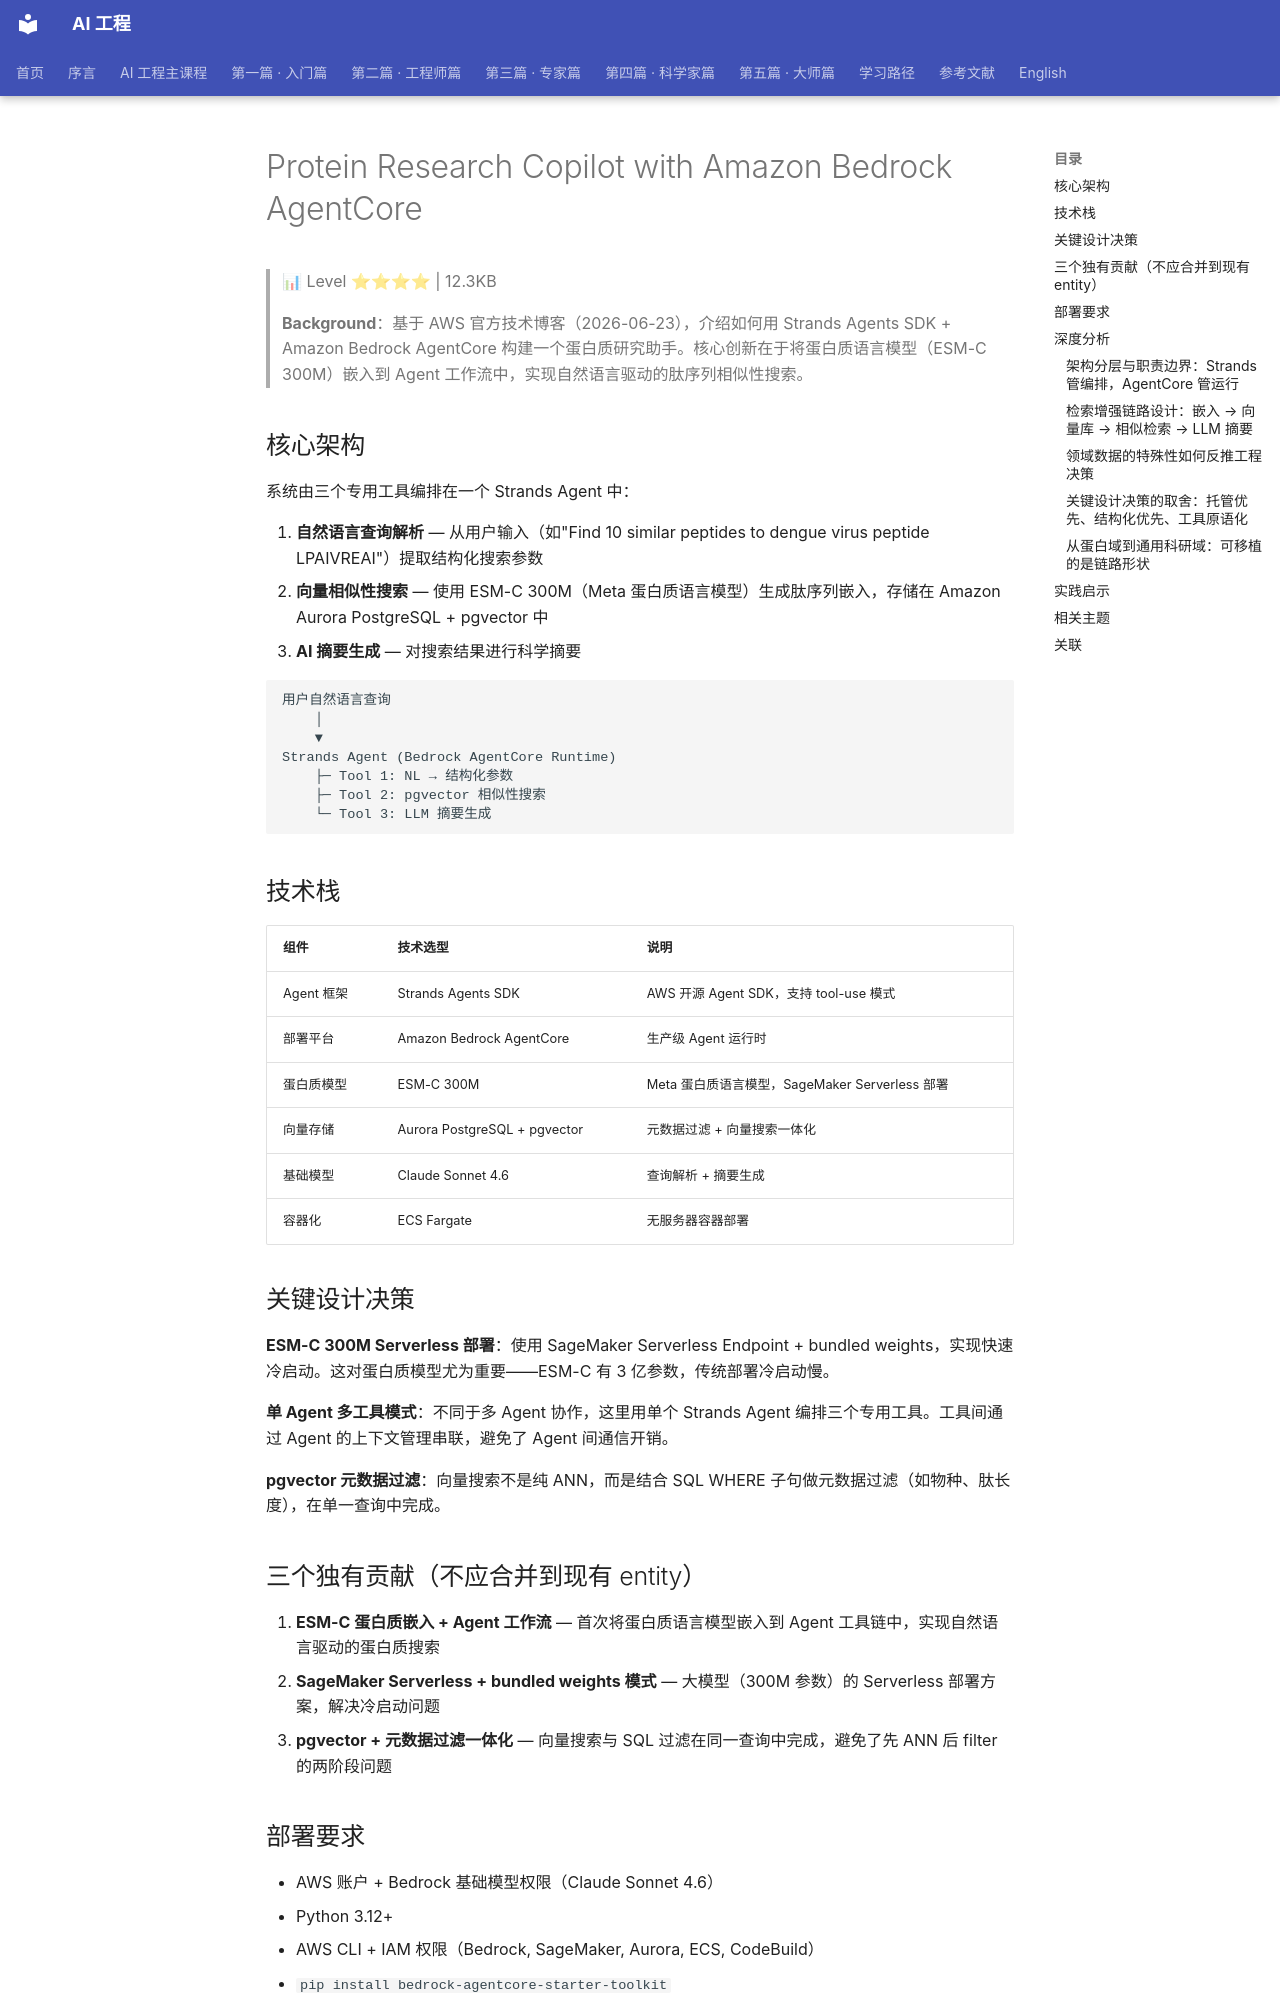

repository: QianJinGuo/wiki-book · page: ch04/288-protein-research-copilot-with-amazon-bedrock-agentcore.html · generator: mkdocs

# Protein Research Copilot with Amazon Bedrock AgentCore

> 📊 Level ⭐⭐⭐⭐ | 12.3KB

> **Background**：基于 AWS 官方技术博客（2026-06-23），介绍如何用 Strands Agents SDK + Amazon Bedrock AgentCore 构建一个蛋白质研究助手。核心创新在于将蛋白质语言模型（ESM-C 300M）嵌入到 Agent 工作流中，实现自然语言驱动的肽序列相似性搜索。

## 核心架构

系统由三个专用工具编排在一个 Strands Agent 中：

1. **自然语言查询解析** — 从用户输入（如"Find 10 similar peptides to dengue virus peptide LPAIVREAI"）提取结构化搜索参数
2. **向量相似性搜索** — 使用 ESM-C 300M（Meta 蛋白质语言模型）生成肽序列嵌入，存储在 Amazon Aurora PostgreSQL + pgvector 中
3. **AI 摘要生成** — 对搜索结果进行科学摘要

```
用户自然语言查询
    │
    ▼
Strands Agent (Bedrock AgentCore Runtime)
    ├─ Tool 1: NL → 结构化参数
    ├─ Tool 2: pgvector 相似性搜索
    └─ Tool 3: LLM 摘要生成
```

## 技术栈

| 组件 | 技术选型 | 说明 |
|------|---------|------|
| Agent 框架 | Strands Agents SDK | AWS 开源 Agent SDK，支持 tool-use 模式 |
| 部署平台 | Amazon Bedrock AgentCore | 生产级 Agent 运行时 |
| 蛋白质模型 | ESM-C 300M | Meta 蛋白质语言模型，SageMaker Serverless 部署 |
| 向量存储 | Aurora PostgreSQL + pgvector | 元数据过滤 + 向量搜索一体化 |
| 基础模型 | Claude Sonnet 4.6 | 查询解析 + 摘要生成 |
| 容器化 | ECS Fargate | 无服务器容器部署 |

## 关键设计决策

**ESM-C 300M Serverless 部署**：使用 SageMaker Serverless Endpoint + bundled weights，实现快速冷启动。这对蛋白质模型尤为重要——ESM-C 有 3 亿参数，传统部署冷启动慢。

**单 Agent 多工具模式**：不同于多 Agent 协作，这里用单个 Strands Agent 编排三个专用工具。工具间通过 Agent 的上下文管理串联，避免了 Agent 间通信开销。

**pgvector 元数据过滤**：向量搜索不是纯 ANN，而是结合 SQL WHERE 子句做元数据过滤（如物种、肽长度），在单一查询中完成。

## 三个独有贡献（不应合并到现有 entity）

1. **ESM-C 蛋白质嵌入 + Agent 工作流** — 首次将蛋白质语言模型嵌入到 Agent 工具链中，实现自然语言驱动的蛋白质搜索
2. **SageMaker Serverless + bundled weights 模式** — 大模型（300M 参数）的 Serverless 部署方案，解决冷启动问题
3. **pgvector + 元数据过滤一体化** — 向量搜索与 SQL 过滤在同一查询中完成，避免了先 ANN 后 filter 的两阶段问题

## 部署要求

- AWS 账户 + Bedrock 基础模型权限（Claude Sonnet 4.6）
- Python 3.12+
- AWS CLI + IAM 权限（Bedrock, SageMaker, Aurora, ECS, CodeBuild）
- `pip install bedrock-agentcore-starter-toolkit`
- IEDB 病毒表位数据集
- 预计部署时间：30–45 分钟

## 深度分析

### 架构分层与职责边界：Strands 管编排，AgentCore 管运行

值得复用的核心是把「Agent 逻辑」与「Agent 运行」劈成两层。上层 [Strands Agents SDK](https://github.com/QianJinGuo/wiki-public/blob/main/entities/strands-agents.md) 只管控制逻辑：用 `@tool` 声明能力、从 docstring 与类型注解自动生成工具描述、由 orchestrator 按 query 决定调用顺序；下层 [Amazon Bedrock AgentCore](https://github.com/QianJinGuo/wiki-public/blob/main/entities/aws-bedrock-agentcore.md) 提供托管 runtime，负责进程托管、会话标识（entrypoint 收到的 `context.session_id`）与镜像构建部署。

切分标准是：凡是「所有 Agent 都要做、做错很难查」的事——进程存活、扩缩容、会话隔离——交给托管层；凡是「领域特有、频繁改动」的事——工具粒度、prompt、检索参数——留在自己代码里。代价是抽象泄漏：entrypoint 只能返回一个 payload，作者必须用共享字典 `_tool_outputs` 把工具中间产物捞出来，前端才能拿到结构化的 parsed_query / search_results / summary，而非只有 Agent 的最终文本。
